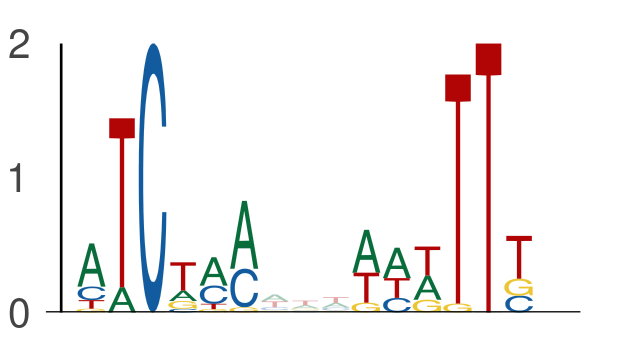

Source data for this figure (header and first rows):
seq_index, start_position, end_position, is_reversed_complement
2349, 130, 136, 0
2349, 139, 145, 0
4583, 35, 41, 0
4583, 44, 50, 0
1049, 63, 69, 0
1049, 72, 78, 0
3761, 92, 98, 0
3761, 101, 107, 0
102, 65, 71, 0
102, 74, 80, 0
4737, 68, 74, 0
4737, 77, 83, 0
365, 79, 85, 0
365, 88, 94, 0
78, 64, 70, 0
78, 73, 79, 0
2782, 52, 58, 0
2782, 61, 67, 0
5034, 58, 64, 0
5034, 67, 73, 0
5584, 133, 139, 0
5584, 142, 148, 0
324, 43, 49, 0
324, 52, 58, 0
1669, 85, 91, 0
1669, 94, 100, 0
4917, 25, 31, 0
4917, 34, 40, 0
3855, 131, 137, 0
3855, 140, 146, 0
2535, 94, 100, 0
2535, 103, 109, 0
3690, 115, 121, 0
3690, 124, 130, 0
1301, 95, 101, 0
1301, 104, 110, 0
5304, 28, 34, 0
5304, 37, 43, 0
2671, 100, 106, 0
2671, 109, 115, 0
3437, 81, 87, 0
3437, 90, 96, 0
4711, 68, 74, 0
4711, 77, 83, 0
2475, 96, 102, 0
2475, 105, 111, 0
1926, 55, 61, 0
1926, 64, 70, 0
2584, 71, 77, 0
2584, 80, 86, 0
3860, 90, 96, 0
3860, 99, 105, 0
3624, 34, 40, 0
3624, 43, 49, 0
4061, 120, 126, 0
4061, 129, 135, 0
3578, 82, 88, 0
3578, 91, 97, 0
3334, 7, 13, 0
3334, 16, 22, 0
... 634 more rows
